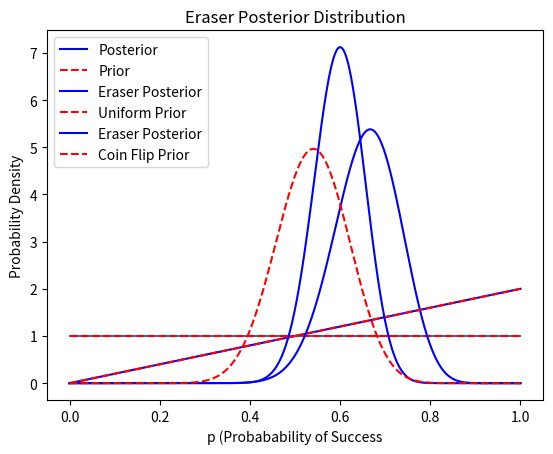

Write Python code to recreate this figure.
# [redacted]
import numpy as np #Import numpy as np
from scipy.stats import binom
from scipy.integrate import trapezoid
#python -m pip install -U pip
#python -m pip install -U matplotlib
import matplotlib.pyplot as plt #Run above two comment lines in Anaconda Prompt before running this script

print("Question 2 Answer: See the \"Eraser Posterior Distribution\" generated graphs/plots (The non-uniform prior plot skews less to the right and has a higher peak.)")

# Subdivision size for spaceof success probabilities
N = 1000

# Sample the space of success probabilities from 1/dp evenly spaced pieces of [0,1]
p_grid = np.linspace(0, 1, N)

# The prior distribution is uniform; so we define it as an array of 1's
prior = np.ones(1000)

# Plotting
## Instantiate a plot of the prior distribution (plt.plot(x-values,y-values))
plt.plot(p_grid, prior)
## Label axes and create title and display
plt.xlabel("p (Probability of Success)")
plt.ylabel("Probability Density")
plt.title("Prior Distribution")
## Display the plot!
plt.show()

# Number of successes/heads for coin flip: change these values!
num_success_coin = 1
# Number of trials
num_trials_coin = 1

# Likelihoods: P(Data| Model(p))
# Here Data = {num_success, num_trials} and Model(p) is the binomial distribution
# with parameter p. The likelihood is a function of p.
likelihood_coin = binom.pmf(num_success_coin, n=num_trials_coin, p=p_grid)

# The posterior distribution is proportional to the prior distribution times the likelihood
posterior_coin_unnormalized = likelihood_coin * prior

# Normalize the posterior distribution so that the area under its curve is 1
# trapezoid(distribution, x-values) computes the area under the distribution
posterior = posterior_coin_unnormalized/trapezoid(posterior_coin_unnormalized, p_grid)

# Plotting
plt.plot(p_grid, posterior, label='Posterior', color='blue')
plt.plot(p_grid, prior, 'r--', label='Prior')
plt.xlabel('p (Probabability of Success')
plt.ylabel('Probability Density')
plt.title('Posterior Distribution')
plt.legend()
plt.show()

#Question 2 Answer: See the "Eraser Posterior Distribution" generated graphs/plots (The non-uniform prior plot skews less to the right and has a higher peak.)
'''
For the eraser: after looking at the posterior distribution assuming a uniform prior, try using the posterior distribution from your coin flips as the new prior, what has changed?
'''
uPrior = posterior

# Number of successes/heads for coin flip: change these values!
num_success_coin = 25 #Times eraser lands white side up
# Number of trials
num_trials_coin = 38 #Times eraser was flipped

# Likelihoods: P(Data| Model(p))
# Here Data = {num_success, num_trials} and Model(p) is the binomial distribution
# with parameter p. The likelihood is a function of p.
likelihood_coin = binom.pmf(num_success_coin, n=num_trials_coin, p=p_grid)

# The posterior distribution is proportional to the prior distribution times the likelihood
posterior_coin_unnormalized = likelihood_coin * uPrior

# Normalize the posterior distribution so that the area under its curve is 1
# trapezoid(distribution, x-values) computes the area under the distribution
posterior = posterior_coin_unnormalized/trapezoid(posterior_coin_unnormalized, p_grid)

# Plotting
plt.plot(p_grid, posterior, label='Eraser Posterior', color='blue')
plt.plot(p_grid, uPrior, 'r--', label='Uniform Prior')
plt.xlabel('p (Probabability of Success')
plt.ylabel('Probability Density')
plt.title('Eraser Posterior Distribution')
plt.legend()
plt.show()

# Number of successes/heads for coin flip: change these values!
num_success_coin = 19 #Times coin flip results in heads
# Number of trials
num_trials_coin = 36 #Times coin was flipped

# Likelihoods: P(Data| Model(p))
# Here Data = {num_success, num_trials} and Model(p) is the binomial distribution
# with parameter p. The likelihood is a function of p.
likelihood_coin = binom.pmf(num_success_coin, n=num_trials_coin, p=p_grid)

# The posterior distribution is proportional to the prior distribution times the likelihood
posterior_coin_unnormalized = likelihood_coin * uPrior

# Normalize the posterior distribution so that the area under its curve is 1
# trapezoid(distribution, x-values) computes the area under the distribution
cPrior = posterior_coin_unnormalized/trapezoid(posterior_coin_unnormalized, p_grid)

# Number of successes/heads for coin flip: change these values!
num_success_coin = 25 #Times eraser lands white side up
# Number of trials
num_trials_coin = 38 #Times eraser was flipped

# Likelihoods: P(Data| Model(p))
# Here Data = {num_success, num_trials} and Model(p) is the binomial distribution
# with parameter p. The likelihood is a function of p.
likelihood_coin = binom.pmf(num_success_coin, n=num_trials_coin, p=p_grid)

# The posterior distribution is proportional to the prior distribution times the likelihood
posterior_coin_unnormalized = likelihood_coin * cPrior

# Normalize the posterior distribution so that the area under its curve is 1
# trapezoid(distribution, x-values) computes the area under the distribution
posterior = posterior_coin_unnormalized/trapezoid(posterior_coin_unnormalized, p_grid)

# Plotting
plt.plot(p_grid, posterior, label='Eraser Posterior', color='blue')
plt.plot(p_grid, cPrior, 'r--', label='Coin Flip Prior')
plt.xlabel('p (Probabability of Success')
plt.ylabel('Probability Density')
plt.title('Eraser Posterior Distribution')
plt.legend()
plt.show()
